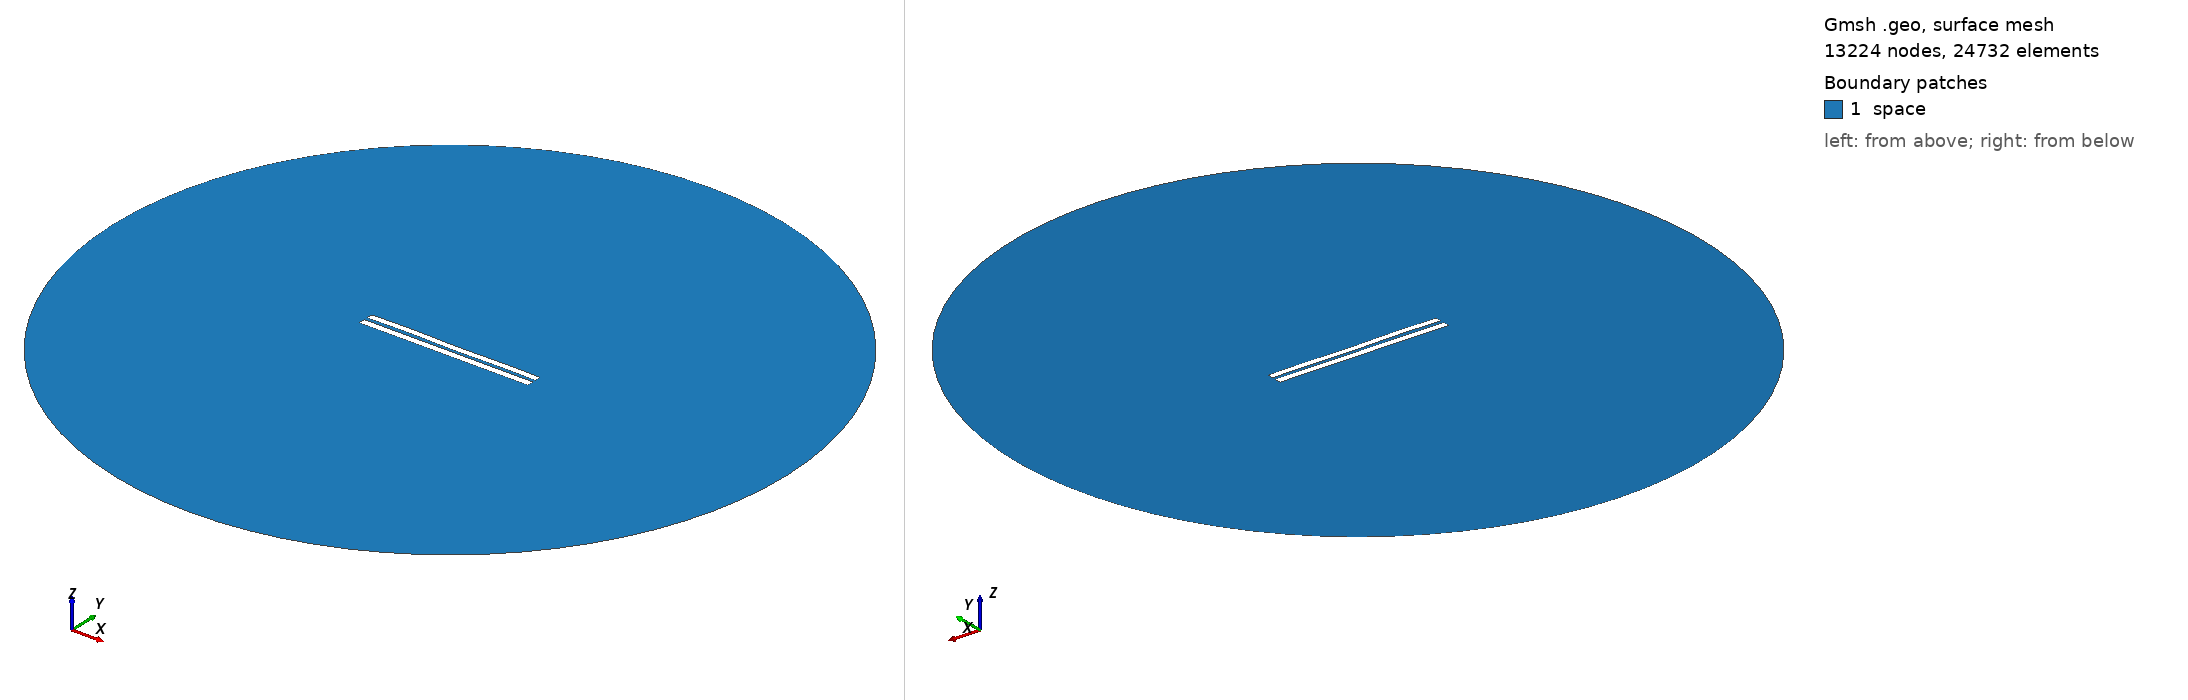

Gmsh geometry script, surface-meshed: 13224 nodes, 24732 surface elements. Boundary patches (legend numbers): 1 space. Left view from above one corner, right view from below the opposite corner. Legend entries are the model's physical surfaces. The drawing asked Gmsh for element sizes between 1% and 20% of the model's largest extent; the script's own settings can give other sizes.

=== 4570.geo (drawn) ===
//---------------------------------------
// Geometry kernel
//---------------------------------------

SetFactory("OpenCASCADE");



//---------------------------------------
// Parameters of the geometry
//---------------------------------------

// Overetch of the upper plate
overetch = 0.125;

// Distance between the plates
distance = 2.0;

// Discretization over the x axis (for the deformation)
nx = 50; 

// Length of the plate
L = 100 - overetch; 

// Number of modes
n = 4; 

// 1st mode coefficient
coeff(1) = -0.075;
beta(1) = 0.596864 * 3.1415926535 / L;

// 2nd mode coefficient
coeff(2) = 0.0;
beta(2) = 1.49418 * 3.1415926535 / L;

// 3rd mode coefficient
coeff(3) = 0.07499999999999998;
beta(3) = 2.50025 * 3.1415926535 / L;

// 4th mode coefficient
coeff(4) = 0.15;
beta(4) = 3.49999 * 3.1415926535 / L;



//---------------------------------------
// Upper plate (deformed rectangle)
//---------------------------------------

// Coordiantes of the upper plate
xmin = -50;
xmax = 50 - overetch;

// Height of the upper plate
yheight = 4 - 2 * overetch;

// Indexes of the points
UpperID[] = {};
LowerID[] = {};
LeftID[] = {};
RightID[] = {};

// Point index
p = 1;

// Horizontal edges
For i In {1:nx}
    x = xmin + (i-1)*(xmax - xmin)/(nx-1);

    y_bottom = distance / 2 + overetch;
    For j In {1:n}
        C = (Cosh(beta(j)*L) + Cos(beta(j)*L)) / (Sinh(beta(j)*L) + Sin(beta(j)*L));
        y_bottom  = y_bottom + coeff(j) * (Cosh(beta(j)*(x+50)) - Cos(beta(j)*(x+50)) - C * (Sinh(beta(j)*(x+50)) - Sin(beta(j)*(x+50))));
    EndFor

    y_top = y_bottom + yheight;

    Point(p) = {x, y_top, 0, 1.0};
    UpperID[i] = p;
    p = p + 1;

    Point(p) = {x, y_bottom, 0, 1.0};
    LowerID[i] = p;
    p = p + 1;
EndFor

// Create point lists
UpperPts[] = {}; LowerPts[] = {};
For i In {1:nx}
  UpperPts[] += {UpperID[i]};
  LowerPts[] += {LowerID[i]};
EndFor

// Build splines
Spline(1) = {UpperPts[]};
Spline(2) = {LowerPts[]};
Line(3) = {LowerPts[nx-1], UpperPts[nx-1]};
Line(4) = {LowerPts[0], UpperPts[0]};

// Build the plane surface
Curve Loop(1) = {2, 3, -1, -4};
Plane Surface(1) = {1};



//---------------------------------------
// Lower plate (rectangle)
//---------------------------------------

// Vertices
Point(1001) = {-50, -1, 0, 1.0};
Point(1002) = { 50, -1, 0, 1.0};
Point(1003) = { 50,  -5, 0, 1.0};
Point(1004) = {-50,  -5, 0, 1.0};

// Edges
Line(5) = {1001, 1002};
Line(6) = {1002, 1003};
Line(7) = {1003, 1004};
Line(8) = {1004, 1001};

// Plane surface
Line Loop(2) = {5, 6, 7, 8};
Plane Surface(2) = {2}; 



//---------------------------------------
// Outer (fictious) boundary
//---------------------------------------

// Points
Point(1005) = {0, 0, 0};       // Center
Point(1006) = {200, 0, 0};     // Start point
Point(1007) = {0, 200, 0};     // 90 degrees
Point(1008) = {-200, 0, 0};    // 180 degrees
Point(1009) = {0, -200, 0};    // 270 degrees

// Circle arcs (each needs start, center, end)
Circle(9) = {1006, 1005, 1007};
Circle(10) = {1007, 1005, 1008};
Circle(11) = {1008, 1005, 1009};
Circle(12) = {1009, 1005, 1006};

// Plane surface for the entire domain
Curve Loop(3) = {9, 10, 11, 12};
Surface(3) = {3};

// Subtract the plates from the whole domain to obtain the actual domain where we want to solve the equations
BooleanDifference{ Surface{3}; Delete; }{ Surface{1}; Surface{2}; Delete; }




//---------------------------------------
// Transfinite Lines/Curves
//---------------------------------------

// Set the number of points on the boundaries
r = 7;

// Plates
Transfinite Curve {1, 2} = 50*r Using Progression 1;
Transfinite Curve {3, 4} = 2*r Using Progression 1;
Transfinite Line {5, 7} = 50*r Using Progression 1;
Transfinite Line {6, 8} = 2*r Using Progression 1;

// Outer boundary
Transfinite Line {9, 10, 11, 12} = 20 Using Progression 1;



//---------------------------------------
// Physical groups
//---------------------------------------                

// Physical curves (boundaries)
Physical Line("force_segment", 10) = {2};
Physical Line("upper_plate", 11) = {1, 3, 4};
Physical Line("lower_plate", 12) = {5, 6, 7, 8};
Physical Line("boundary", 20) = {9, 10, 11, 12};

// Physical Surfaces
Physical Surface("space", 30) = {3};



//---------------------------------------
// 6. Generate the Mesh
//---------------------------------------

// 2D mesh generation
Mesh 2;
